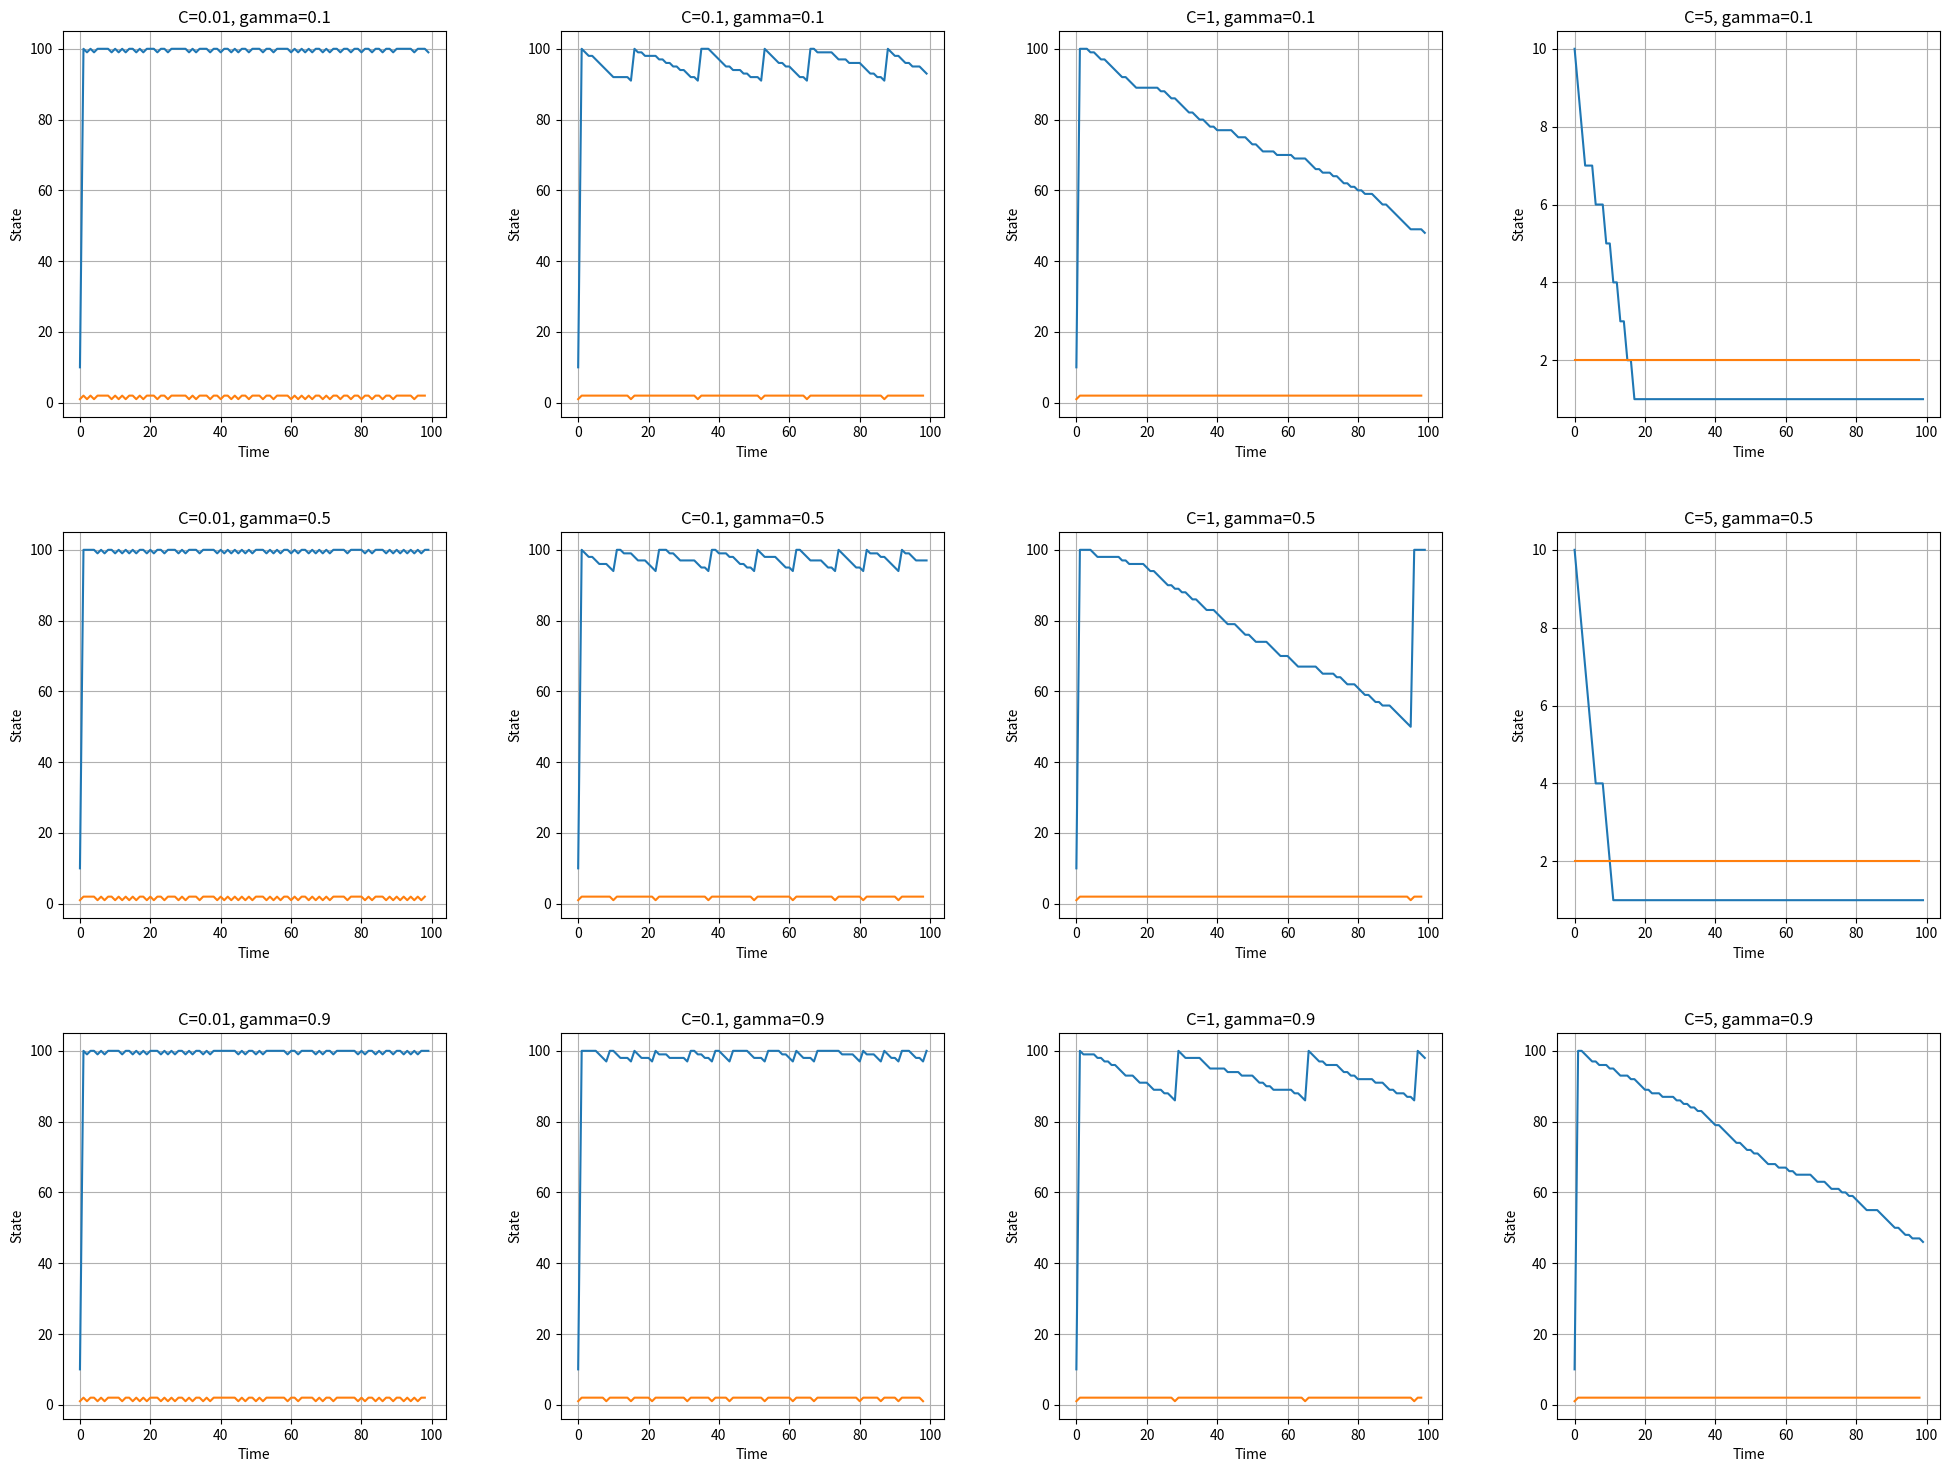
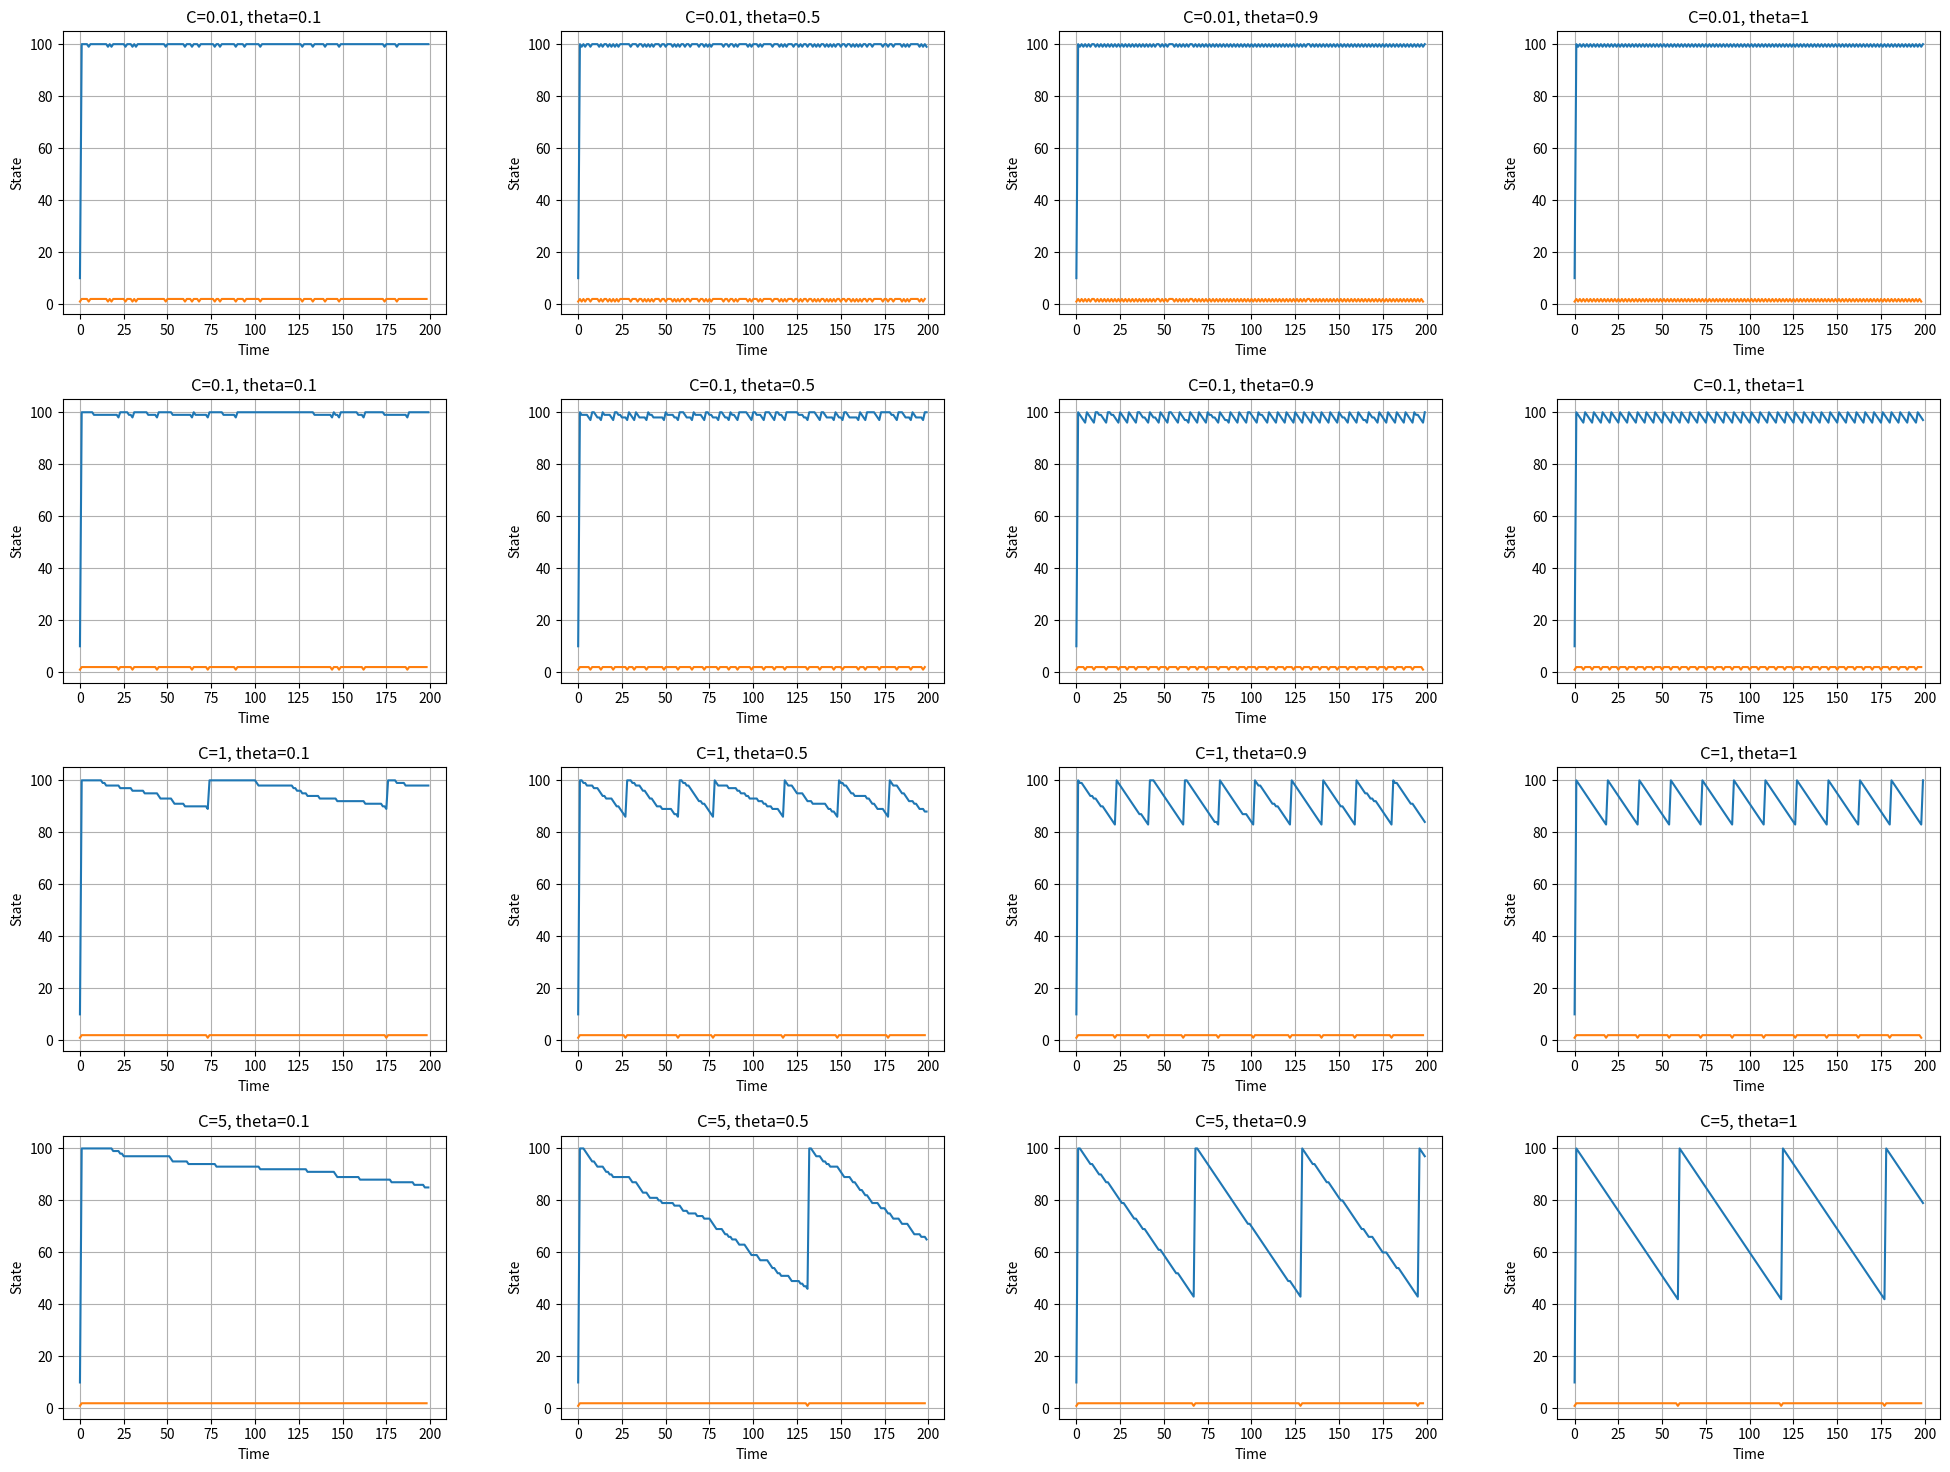

Source code (Python) for these figures, in order:
from typing import  Callable
import numpy as np

s0 = 10
T = 100
S = 100
theta = 0.5
pi = np.ones(S, dtype=int) + 1
pi[1] = 1 
C = 100

def trajectory(pi : Callable, s0: int, T: int, S: int, theta: float, C: float):
    """

    Args:
        pi (Callable): Funcion de politica, un mapeo de estados a acciones.
                       Recibe uno de {1, ..., S} y devuelve una accion en {1, 2}.
                       Forma (S,) donde S es el numero de estados.
        s0 (int): Estado inicial
        T (int): Cantidad de pasos a simular
        S (int): Cantidad de estados
        theta (float): Probabilidad de degradacion del estado
        C (float): Costo de reemplazo de maquina
    Returns:
        tuple: Trayectoria de estados, trayectoria de acciones, costo acumulado
    """
    assert pi.shape == (S,)
    assert pi.dtype == int
    
    assert np.all(np.isin(pi, [1, 2]))

    s = np.zeros(T, dtype=int)
    a = np.zeros(T-1, dtype=int)
    J = 0
    s[0] = s0
    for t in range(T-1):
        a[t] = pi[s[t]-1]
        if a[t] == 1:
            s[t+1] = S
            J += C
        elif a[t] == 2:
            if s[t] == 1:
                s[t+1] = 1
            else:
                choices = np.array([s[t]-1, s[t]])
                probs = np.array([theta, 1-theta])
                s[t+1] = np.random.choice(choices, p=probs)
                J += (S-s[t])/(S-1)
        else:
            raise ValueError(f"Invalid action: {a[t]}")
        
    return s, a, J

s,a, j = trajectory(pi=pi, s0=s0, T=T, S=S, theta=theta, C=C)
print(f"State trajectory: {s}")
print(f"Action trajectory: {a}")
print(f"Cumulative cost: {j}")

import matplotlib.pyplot as plt
def plot_trajectories(pi : np.ndarray, policy: str, T: int, S: int, theta: float, C: float):
    """Grafica las trayectorias de estado y accion para una politica dada.

    Args:
        pi (np.ndarray): Politica que mapea estados a acciones.
                        Forma (S+1,) donde S es el numero de estados.
                        Mapea {1, ..., S} a {1, 2}
        policy (str): Nombre de la politica para etiquetar el grafico.
        T (int): Cantidad de pasos a simular.
        S (int): Cantidad de estados.
        theta (float): Probabilidad de degradacion del estado.
        C (float): Costo de reemplazo de la maquina.
    """    
    s, a, J = trajectory(pi, s0, T, S, theta, C)
    print(f"El costo acumulado para la politica {policy} es {J}")
        
    fig = plt.figure(figsize=(10, 6))
    plt.plot(s, label='Estado')
    plt.plot(a, label='Accion')
    plt.legend()
    plt.title(f'Politica {policy}')
    plt.ylabel('Estado/Accion')
    plt.xlabel('Step')
    
    plt.tight_layout()
    plt.close()
    return fig
    
plot_trajectories(pi = pi, policy='Reemplazar en estado 1', T=T, S=S, theta=theta, C=C)


def value_iteration(S, theta, C, gamma, max_iter=1000, tol=1e-6):
    """
    Implementa el algoritmo de iteracion de valor de Bellman para el problema de reemplazo de maquinas.
    
    Parametros:
    -----------
    S : int
        Numero de estados posibles para la maquina (1 a S).
    theta : float
        Parametro de probabilidad para la transicion de estado cuando la maquina no se reemplaza.
    C : float
        Costo de reemplazo de la maquina.
    gamma : float
        Factor de descuento para costos futuros.
    max_iter : int
        Numero maximo de iteraciones.
    tol : float
        Tolerancia para la convergencia.
    Retorna:
    --------
    V : ndarray
        Funcion de valor optima para cada estado.
    pi : ndarray
        Politica optima para cada estado (1 = reemplazar, 2 = mantener).
    """
    V = np.zeros(S)
    pi = np.zeros(S, dtype=int)

    for _ in range(max_iter):
        for s in range(S):
            # Calculamos la reward como menos el costo
            r = [-C, -(S - (s + 1)) / (S - 1)]
            # a = 1:
            V_new_a1 = r[0] + gamma * V[S-1]
            # a = 2:
            V_new_a2 = ((1-theta) * (r[1] + gamma * V[s])) + (theta * (r[1] + gamma * V[max(1, s - 1)]))

            V_old = V[s]
            V[s] = max(V_new_a1, V_new_a2)

            pi[s] = np.argmax([V_new_a1, V_new_a2]) + 1
            if np.abs(V_old - V[s]) < tol:
                break

    return V, pi

gamma = 0.9

V, pi = value_iteration(S=S, theta=theta, C=C, gamma=gamma)

plot_trajectories(pi = pi, policy='Optimal', T=T, S=S, theta=theta, C=C)

gammas = [0.1, 0.5, 0.9]
Cs = [0.01, 0.1, 1, 5]
S = 100
T = 100
theta = 0.5

Vs = []
pis = []
policies = []
figures = []

fig, axs = plt.subplots(3, 4, figsize=(20, 15))
fig.tight_layout(pad=3.0)

for i, C in enumerate(Cs):
    for j, gamma in enumerate(gammas):    
        V, pi = value_iteration(S=S, theta=theta, C=C, gamma=gamma)
        Vs.append(V)
        pis.append(pi)
        policies.append(f"C={C} gamma={gamma}")
        
        ax = axs[j, i]
        subfig = plot_trajectories(pi=pi, policy=f'C={C} gamma={gamma}', T=T, S=S, theta=theta, C=C)
        ax.clear()
        for line in subfig.axes[0].get_lines():
            ax.plot(line.get_xdata(), line.get_ydata(), color=line.get_color())
        ax.set_title(f'C={C}, gamma={gamma}')
        ax.set_xlabel('Time')
        ax.set_ylabel('State')
        ax.grid(True)

plt.subplots_adjust(hspace=0.3, wspace=0.3)
plt.show()


gamma = 0.9
Cs = [0.01, 0.1, 1, 5]
S = 100
T = 200
thetas = [0.1, 0.5, 0.9, 1]

Vs = []
pis = []
policies = []
figures = []

fig, axs = plt.subplots(4, 4, figsize=(20, 15))
fig.tight_layout(pad=3.0)

for i, C in enumerate(Cs):
    for j, theta in enumerate(thetas):    
        V, pi = value_iteration(S=S, theta=theta, C=C, gamma=gamma)
        Vs.append(V)
        pis.append(pi)
        policies.append(f"C={C} theta={theta}")
        
        ax = axs[i, j]
        subfig = plot_trajectories(pi=pi, policy=f'C={C} theta={theta}', T=T, S=S, theta=theta, C=C)
        ax.clear()
        for line in subfig.axes[0].get_lines():
            ax.plot(line.get_xdata(), line.get_ydata(), color=line.get_color())
        ax.set_title(f'C={C}, theta={theta}')
        ax.set_xlabel('Time')
        ax.set_ylabel('State')
        ax.grid(True)

plt.subplots_adjust(hspace=0.3, wspace=0.3)
plt.show()
